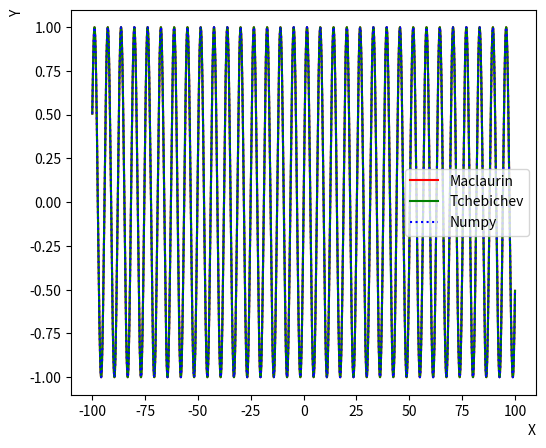
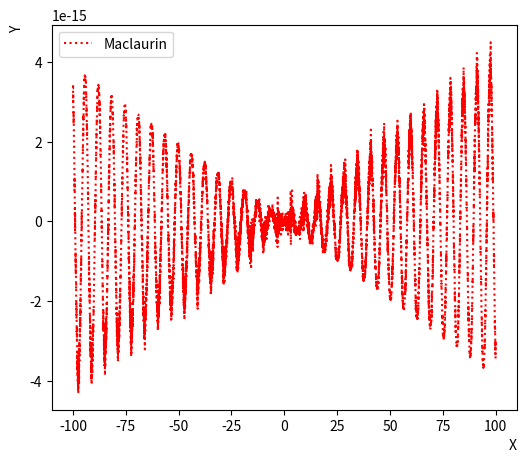

Source code (Python) for these figures, in order:
import matplotlib.pyplot as plt
import numpy as np

def arctan_precise_optimized(x, epsilon=1e-10):
    """
    Approximation optimisée de arctan(x) dans [-1, 1].
    Méthode de la Série de MacLaurin pour arctan(x)
    """
    if not -1 <= x <= 1:
        return (2*((x > 0) - 0.5))*(np.pi/2 )- arctan_precise_optimized(1/x, epsilon)
    
    term = x  # Premier terme
    result = term
    n = 1
    x2 = x * x  # Précalcul de x^2 pour éviter les puissances répétées
    
    while abs(term) > epsilon:
        term *= -x2  # Évite de recalculer x^(2n+1) en utilisant la puissance précédente
        result += term / (2*n + 1)
        n += 1
    
    return result





def reduce_angle(x):
    """
    Réduction de l'angle dans l'intervalle [-pi, pi].
    """
    x = x % (2 * np.pi)  # Réduction à [0, 2*pi]
    if x > np.pi:  # Réduction à [-pi, pi]
        x -= 2 * np.pi
    return x

def sin_optimized(x, epsilon=1e-10):
    """
    Calcul optimisé de sin(x) avec réduction des calculs intermédiaires.
    """
    x = reduce_angle(x)
    term = x  # Premier terme
    result = term
    n = 1
    x2 = x * x  # Précalcul de x^2
    while abs(term) > epsilon:
        term *= -x2 / ((2 * n) * (2 * n + 1))  # Utilisation de la puissance précédente et de la factorielle
        result += term
        n += 1
    return result

def cos_optimized(x, epsilon=1e-10):
    """
    Calcul optimisé de cos(x) avec réduction des calculs intermédiaires.
    """
    x = reduce_angle(x)
    term = 1  # Premier terme
    result = term
    n = 1
    x2 = x * x  # Précalcul de x^2
    while abs(term) > epsilon:
        term *= -x2 / ((2 * n - 1) * (2 * n))  # Utilisation de la puissance précédente et de la factorielle
        result += term
        n += 1
    return result




def sin_chebyshev(x):
    """
    Approximation rapide de sin(x) pour x dans [-pi, pi] à l'aide de polynômes.
    """
    x = reduce_angle(x)
    if abs(x) > np.pi / 4:
        # Réduction supplémentaire pour la précision
        return np.copysign(np.sqrt(1 - cos_chebyshev(x)**2), x)
    # Approximation polynomiale
    return x - (x**3) / 6 + (x**5) / 120

def cos_chebyshev(x):
    """
    Approximation rapide de cos(x) pour x dans [-pi, pi] à l'aide de polynômes.
    """
    x = reduce_angle(x)
    if abs(x) > np.pi / 4:
        # Réduction supplémentaire pour la précision
        return sin_chebyshev(np.pi / 2 - abs(x))
    # Approximation polynomiale
    return 1 - (x**2) / 2 + (x**4) / 24



# Test des fonctions
# Test rapide
x = 186  # Exemple
epsilon = 1e-15  # Précision

sin_value = sin_chebyshev(x)
cos_value = cos_chebyshev(x)
sin_value2 = sin_optimized(x, epsilon)
cos_value2 = cos_optimized(x, epsilon)

print(f"sin({x}) ≈ {sin_value}")
print(f"cos({x}) ≈ {cos_value}")
print(f"sin({x}) ≈ {sin_value2}")
print(f"cos({x}) ≈ {cos_value2}")







k = 50000
limit = 100
X = np.linspace(-limit, limit, 10000)
Real = np.sin(X)

Approx1 = []
Approx2 = []

Error1 = []
Error2 = []

for i in range(len(X)):
    Approx1.append(sin_optimized(X[i], epsilon))
    Approx2.append(sin_chebyshev(X[i]))

    Error1.append(Real[i] - Approx1[i])
    Error2.append(Real[i] - Approx2[i])


# tracé des fonctions
plt.figure(1, figsize=(6,5))
plt.plot(X, Approx1, '-', color='r', label='Maclaurin')
plt.plot(X, Approx2, '-', color='g', label='Tchebichev')
plt.plot(X, Real, ':', color='b', label='Numpy')
plt.legend()
plt.xlabel('X', loc='right')
plt.ylabel('Y', loc='top')

# tracé des fonctions erreurs
plt.figure(2, figsize=(6,5))
plt.plot(X, Error1, ':', color='r', label='Maclaurin')
#plt.plot(X, Error2, '-', color='g', label='Tchebichev')
plt.legend()
plt.xlabel('X', loc='right')
plt.ylabel('Y', loc='top')



plt.show()